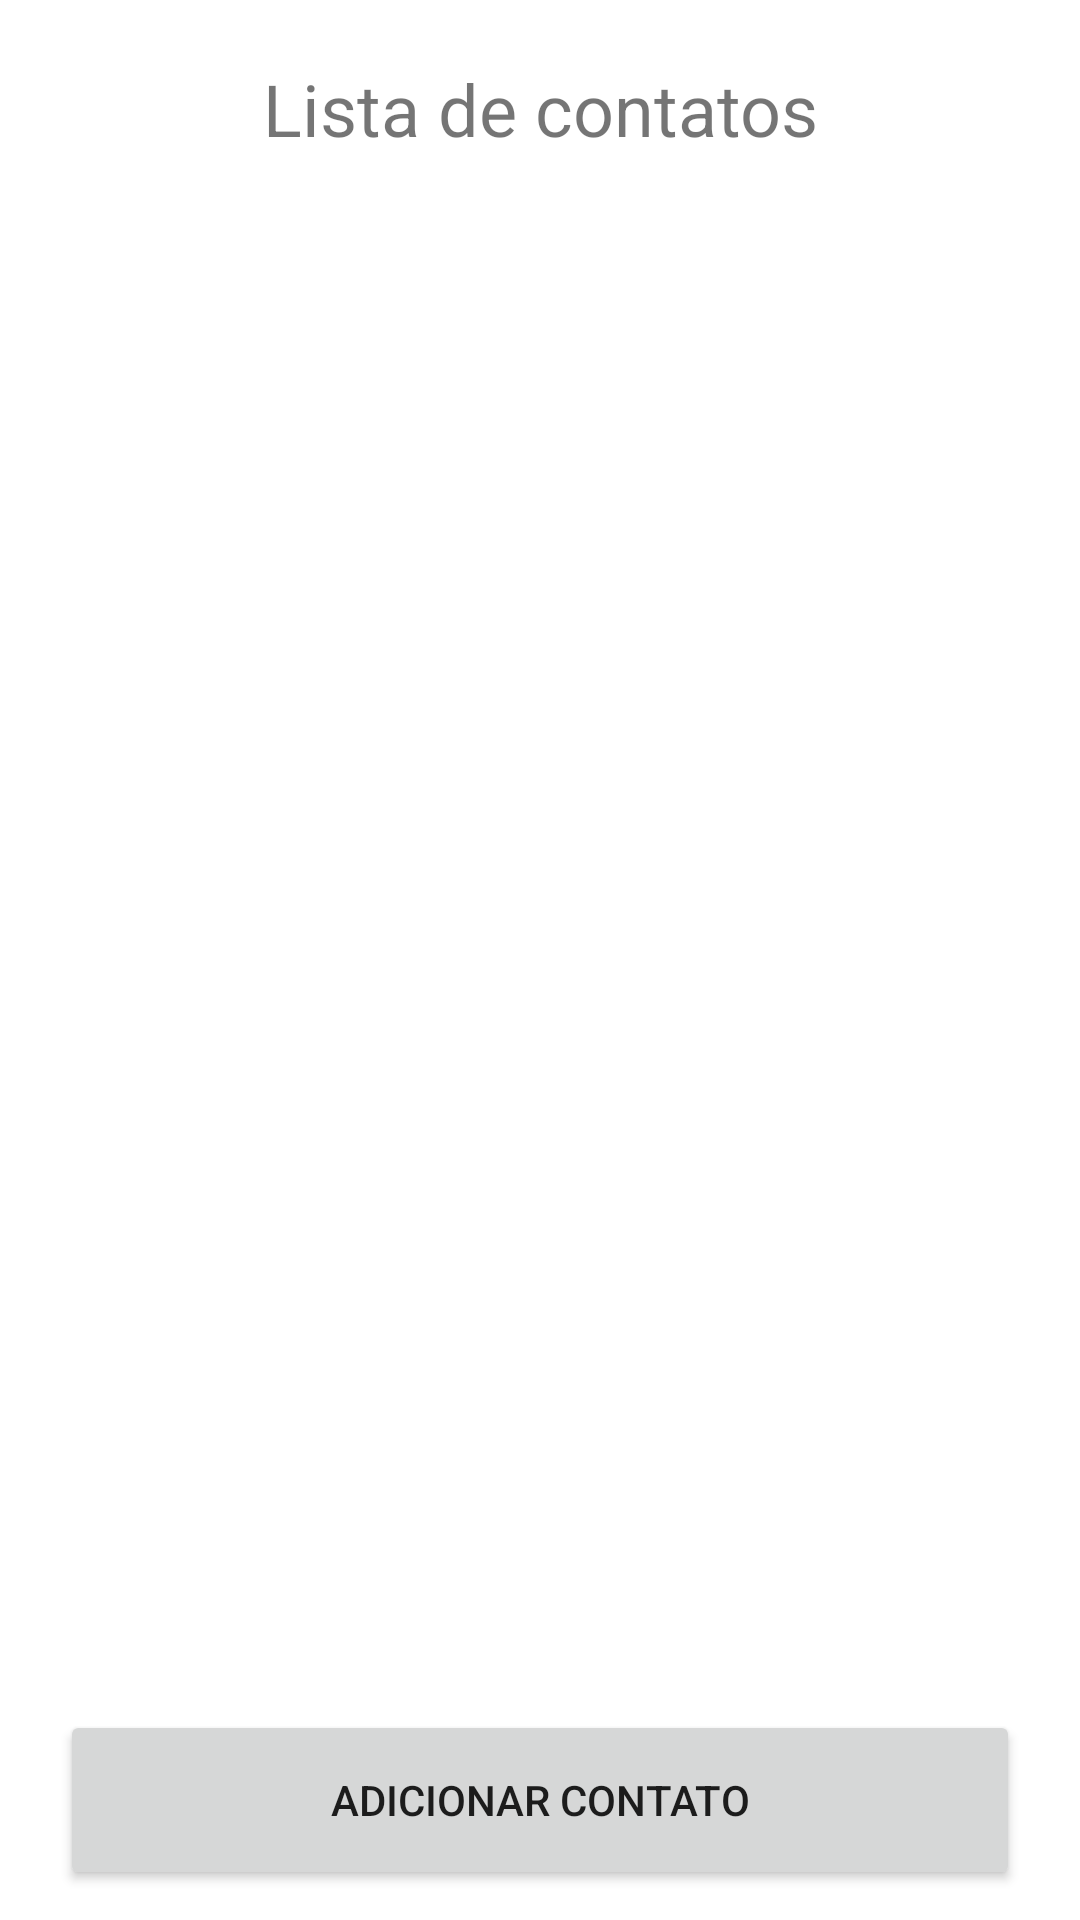

Produce the Android XML layout that renders to this screen, including the resource entries it uses.
<!-- AndroidManifest.xml: application theme Theme.BookSystemApp -->
<!-- res/layout/contato_layout.xml -->
<?xml version="1.0" encoding="utf-8"?>
<LinearLayout xmlns:android="http://schemas.android.com/apk/res/android"
    xmlns:app="http://schemas.android.com/apk/res-auto"
    android:layout_width="match_parent"
    android:layout_height="match_parent"
    android:orientation="vertical"
    android:padding="10dp">

    <TextView
        android:id="@+id/textView"
        android:layout_width="match_parent"
        android:layout_height="wrap_content"
        android:layout_marginHorizontal="10dp"
        android:layout_marginVertical="10dp"
        android:text="Lista de contatos"
        android:textAlignment="center"
        android:textSize="24sp" />

    <LinearLayout
        android:layout_width="match_parent"
        android:layout_height="wrap_content"
        android:layout_marginHorizontal="10dp"
        android:orientation="horizontal" />

    <androidx.recyclerview.widget.RecyclerView
        android:id="@+id/rcv_contatos"
        android:layout_width="match_parent"
        android:layout_height="wrap_content"
        android:layout_marginHorizontal="10dp"
        android:layout_weight="1" />

    <Button
        android:id="@+id/btnCriarContato"
        android:layout_width="match_parent"
        android:layout_height="60dp"
        android:layout_marginHorizontal="10dp"
        android:text="Adicionar contato" />

</LinearLayout>
<!-- resources referenced by this layout -->
<resources>
  <style name="Theme.BookSystemApp" parent="Theme.MaterialComponents.DayNight.NoActionBar">
          
          <item name="colorPrimary">@color/purple_500</item>
          <item name="colorPrimaryVariant">@color/purple_700</item>
          <item name="colorOnPrimary">@color/white</item>
          
          <item name="colorSecondary">@color/teal_200</item>
          <item name="colorSecondaryVariant">@color/teal_700</item>
          <item name="colorOnSecondary">@color/black</item>
          
          <item name="android:statusBarColor">?attr/colorPrimaryVariant</item>
          
      </style>
  <color name="purple_500">#7F56D9</color>
  <color name="purple_700">#7F56D9</color>
  <color name="white">#FFFFFFFF</color>
  <color name="teal_200">#FF03DAC5</color>
  <color name="teal_700">#FF018786</color>
  <color name="black">#FF000000</color>
</resources>
